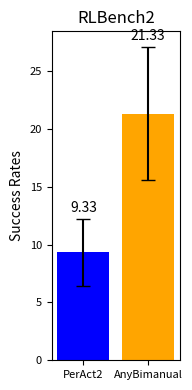

The script that saved this image:
import matplotlib.pyplot as plt
import numpy as np

# 定义数据
data1 = [8.00, 16.00, 4.00]
data2 = [8.00, 32.00, 24.00]

# 计算平均值和标准误差
means = [np.mean(data1), np.mean(data2)]
std_errors = [np.std(data1) / np.sqrt(len(data1)), np.std(data2) / np.sqrt(len(data2))]

# 确认平均值
print(f'平均值: Data1: {means[0]:.2f}, Data2: {means[1]:.2f}')

# 创建图像
fig, ax = plt.subplots(figsize=(2, 4))  # 调整图像大小以符合你的格式

# 绘制带有误差条的柱状图
bars = ax.bar(['PerAct2', 'AnyBimanual'], means, yerr=std_errors, capsize=5, color=['blue', 'orange'])
# ax.set_ylim(0, 30)

# 设置y轴标签和标题
ax.set_ylabel('Success Rates', fontsize=10)
ax.set_title('RLBench2', fontsize=12)

# 在柱子上方标注平均值，移动到error bar之上
for bar, mean, err in zip(bars, means, std_errors):
    height = bar.get_height()
    ax.annotate(f'{mean:.2f}', xy=(bar.get_x() + bar.get_width() / 2, height + err ),  # 位置在error bar上方
                xytext=(0, 3),  # 位置偏移
                textcoords="offset points", ha='center', va='bottom', fontsize=10)
# ax.set_xticklabels(['PerAct2', 'AnyBimanual'], fontsize=14)
# 调整刻度标签的字体大小
ax.tick_params(axis='both', which='major', labelsize=8)

# 自动调整布局，避免标签被裁剪
plt.tight_layout()

# 保存图像为PNG格式
plt.savefig('rlbench2.eps', format='eps')

# 显示图像
plt.show()
